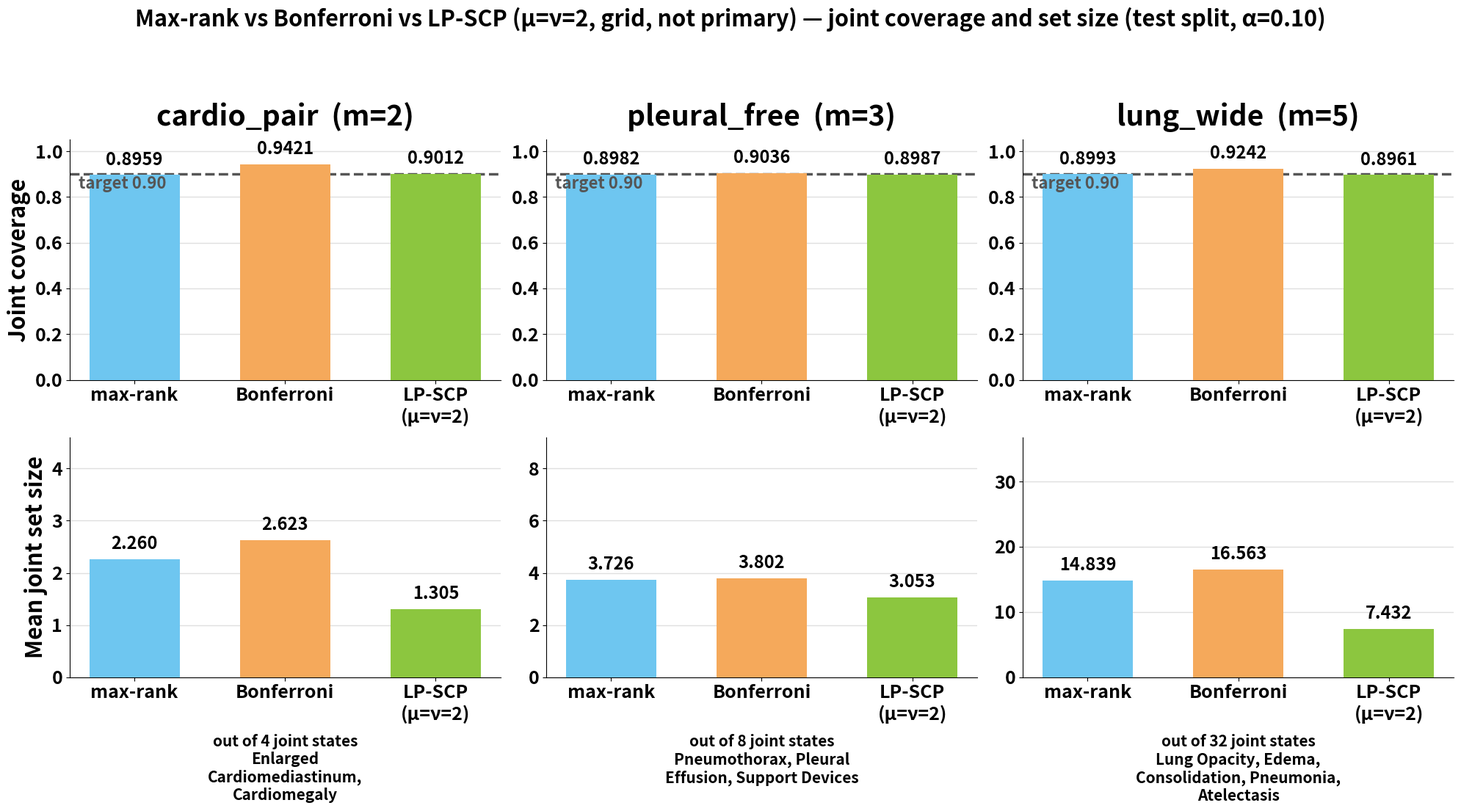

This chart was generated by the following Python code: (Note: this script raises an exception after producing the figure.)
"""
Plot joint coverage and mean joint set size, max-rank vs Bonferroni vs LP-SCP,
on the three label clusters: cardio_pair, pleural_free, lung_wide (lung_core
omitted per request). Source numbers: experiments/046/REPORT.md
(max-rank/Bonferroni), experiments/047/lp_scp_results.csv,
arm=grid_mu2.0_nu2.0+guard (LP-SCP, mu=nu=2, exploratory grid cell).

NOTE: the mu=nu=2 grid rows in lp_scp_results.csv have enforce_hierarchy=
False — i.e. this is the penalised-style LP-SCP arm (soft Hp/Cp penalties
only), NOT the hard-constraint `admissible` arm used in the mu=nu=1 plot.
Per experiments/047/REPORT.md, (2,2) was the grid-minimizing cell but was
explicitly NOT adopted as primary (pre-registered mu=nu=1 stands); this plot
is the exploratory-appendix comparison, not a replacement headline.

Follows CLAUDE.md's plot design guideline (large figure, bold oversized
fonts, high-contrast palette, value annotations, gridlines, 300 DPI).

Usage:
    .venv-extraction/bin/python results/scripts/plot_maxrank_vs_bonferroni_vs_lpscp.py
"""

import textwrap

import matplotlib.pyplot as plt

plt.rcParams["font.weight"] = "bold"
plt.rcParams["axes.labelweight"] = "bold"
plt.rcParams["axes.titleweight"] = "bold"

CLUSTERS = [
    {
        "name": "cardio_pair",
        "labels": "Enlarged Cardiomediastinum, Cardiomegaly",
        "m": 2,
        "n": 23128,
        "max_cov": 0.8959, "bonf_cov": 0.9421, "lpscp_cov": 0.9012,
        "max_size": 2.260, "bonf_size": 2.623, "lpscp_size": 1.305,
        "n_states": 4,
    },
    {
        "name": "pleural_free",
        "labels": "Pneumothorax, Pleural Effusion, Support Devices",
        "m": 3,
        "n": 23630,
        "max_cov": 0.8982, "bonf_cov": 0.9036, "lpscp_cov": 0.8987,
        "max_size": 3.726, "bonf_size": 3.802, "lpscp_size": 3.053,
        "n_states": 8,
    },
    {
        "name": "lung_wide",
        "labels": "Lung Opacity, Edema, Consolidation, Pneumonia, Atelectasis",
        "m": 5,
        "n": 20318,
        "max_cov": 0.8993, "bonf_cov": 0.9242, "lpscp_cov": 0.8961,
        "max_size": 14.839, "bonf_size": 16.563, "lpscp_size": 7.432,
        "n_states": 32,
    },
]

COLOR_MAXRANK = "#6EC6F0"
COLOR_BONFERRONI = "#F5A95B"
COLOR_LPSCP = "#8CC63F"
COLOR_TARGET = "#555555"
TARGET_ALPHA = 0.10

fig, axes = plt.subplots(2, len(CLUSTERS), figsize=(20, 11))
fig.patch.set_facecolor("white")

bar_width = 0.6
x = [0, 1, 2]
xticklabels = ["max-rank", "Bonferroni", "LP-SCP\n(µ=ν=2)"]

for col, c in enumerate(CLUSTERS):
    # --- Row 1: joint coverage ---
    ax = axes[0, col]
    values = [c["max_cov"], c["bonf_cov"], c["lpscp_cov"]]
    colors = [COLOR_MAXRANK, COLOR_BONFERRONI, COLOR_LPSCP]
    bars = ax.bar(x, values, width=bar_width, color=colors, zorder=3)
    ax.axhline(1 - TARGET_ALPHA, color=COLOR_TARGET, linestyle="--", linewidth=2.5, zorder=2)
    ax.text(0.02, 1 - TARGET_ALPHA - 0.065, "target 0.90", fontsize=16,
            fontweight="bold", color=COLOR_TARGET, ha="left",
            transform=ax.get_yaxis_transform())

    for xi, v in zip(x, values):
        ax.annotate(f"{v:.4f}", (xi, v), textcoords="offset points",
                    xytext=(0, 10), ha="center", fontsize=17, fontweight="bold")

    ax.set_ylim(0, 1.05)
    ax.set_xticks(x)
    ax.set_xticklabels(xticklabels, fontsize=18, fontweight="bold")
    ax.set_title(f"{c['name']}  (m={c['m']})", fontsize=28, fontweight="bold", pad=14)
    if col == 0:
        ax.set_ylabel("Joint coverage", fontsize=22, fontweight="bold")
    ax.yaxis.grid(True, linewidth=1.0, alpha=0.4, zorder=0)
    ax.set_facecolor("white")
    ax.tick_params(axis="y", labelsize=18)
    for spine in ("top", "right"):
        ax.spines[spine].set_visible(False)

    # --- Row 2: mean joint set size ---
    ax2 = axes[1, col]
    values2 = [c["max_size"], c["bonf_size"], c["lpscp_size"]]
    bars2 = ax2.bar(x, values2, width=bar_width, color=colors, zorder=3)

    for xi, v in zip(x, values2):
        ax2.annotate(f"{v:.3f}", (xi, v), textcoords="offset points",
                     xytext=(0, 10), ha="center", fontsize=17, fontweight="bold")

    ax2.set_ylim(0, c["n_states"] * 1.15)
    ax2.set_xticks(x)
    ax2.set_xticklabels(xticklabels, fontsize=18, fontweight="bold")
    if col == 0:
        ax2.set_ylabel("Mean joint set size", fontsize=22, fontweight="bold")
    wrapped_labels = "\n".join(textwrap.wrap(c["labels"], width=26))
    ax2.set_xlabel(f"out of {c['n_states']} joint states\n{wrapped_labels}",
                   fontsize=15, fontweight="bold", labelpad=10)
    ax2.yaxis.grid(True, linewidth=1.0, alpha=0.4, zorder=0)
    ax2.set_facecolor("white")
    ax2.tick_params(axis="y", labelsize=18)
    for spine in ("top", "right"):
        ax2.spines[spine].set_visible(False)

fig.suptitle("Max-rank vs Bonferroni vs LP-SCP (µ=ν=2, grid, not primary) — "
             "joint coverage and set size (test split, α=0.10)",
             fontsize=22, fontweight="bold", y=1.03)
fig.subplots_adjust(wspace=0.38, hspace=0.45)
fig.tight_layout(rect=[0, 0.03, 1, 0.97])

out_path = "results/images/maxrank_vs_bonferroni_vs_lpscp_mu2nu2.png"
fig.savefig(out_path, dpi=300, facecolor="white", bbox_inches="tight")
print(f"Saved {out_path}")
